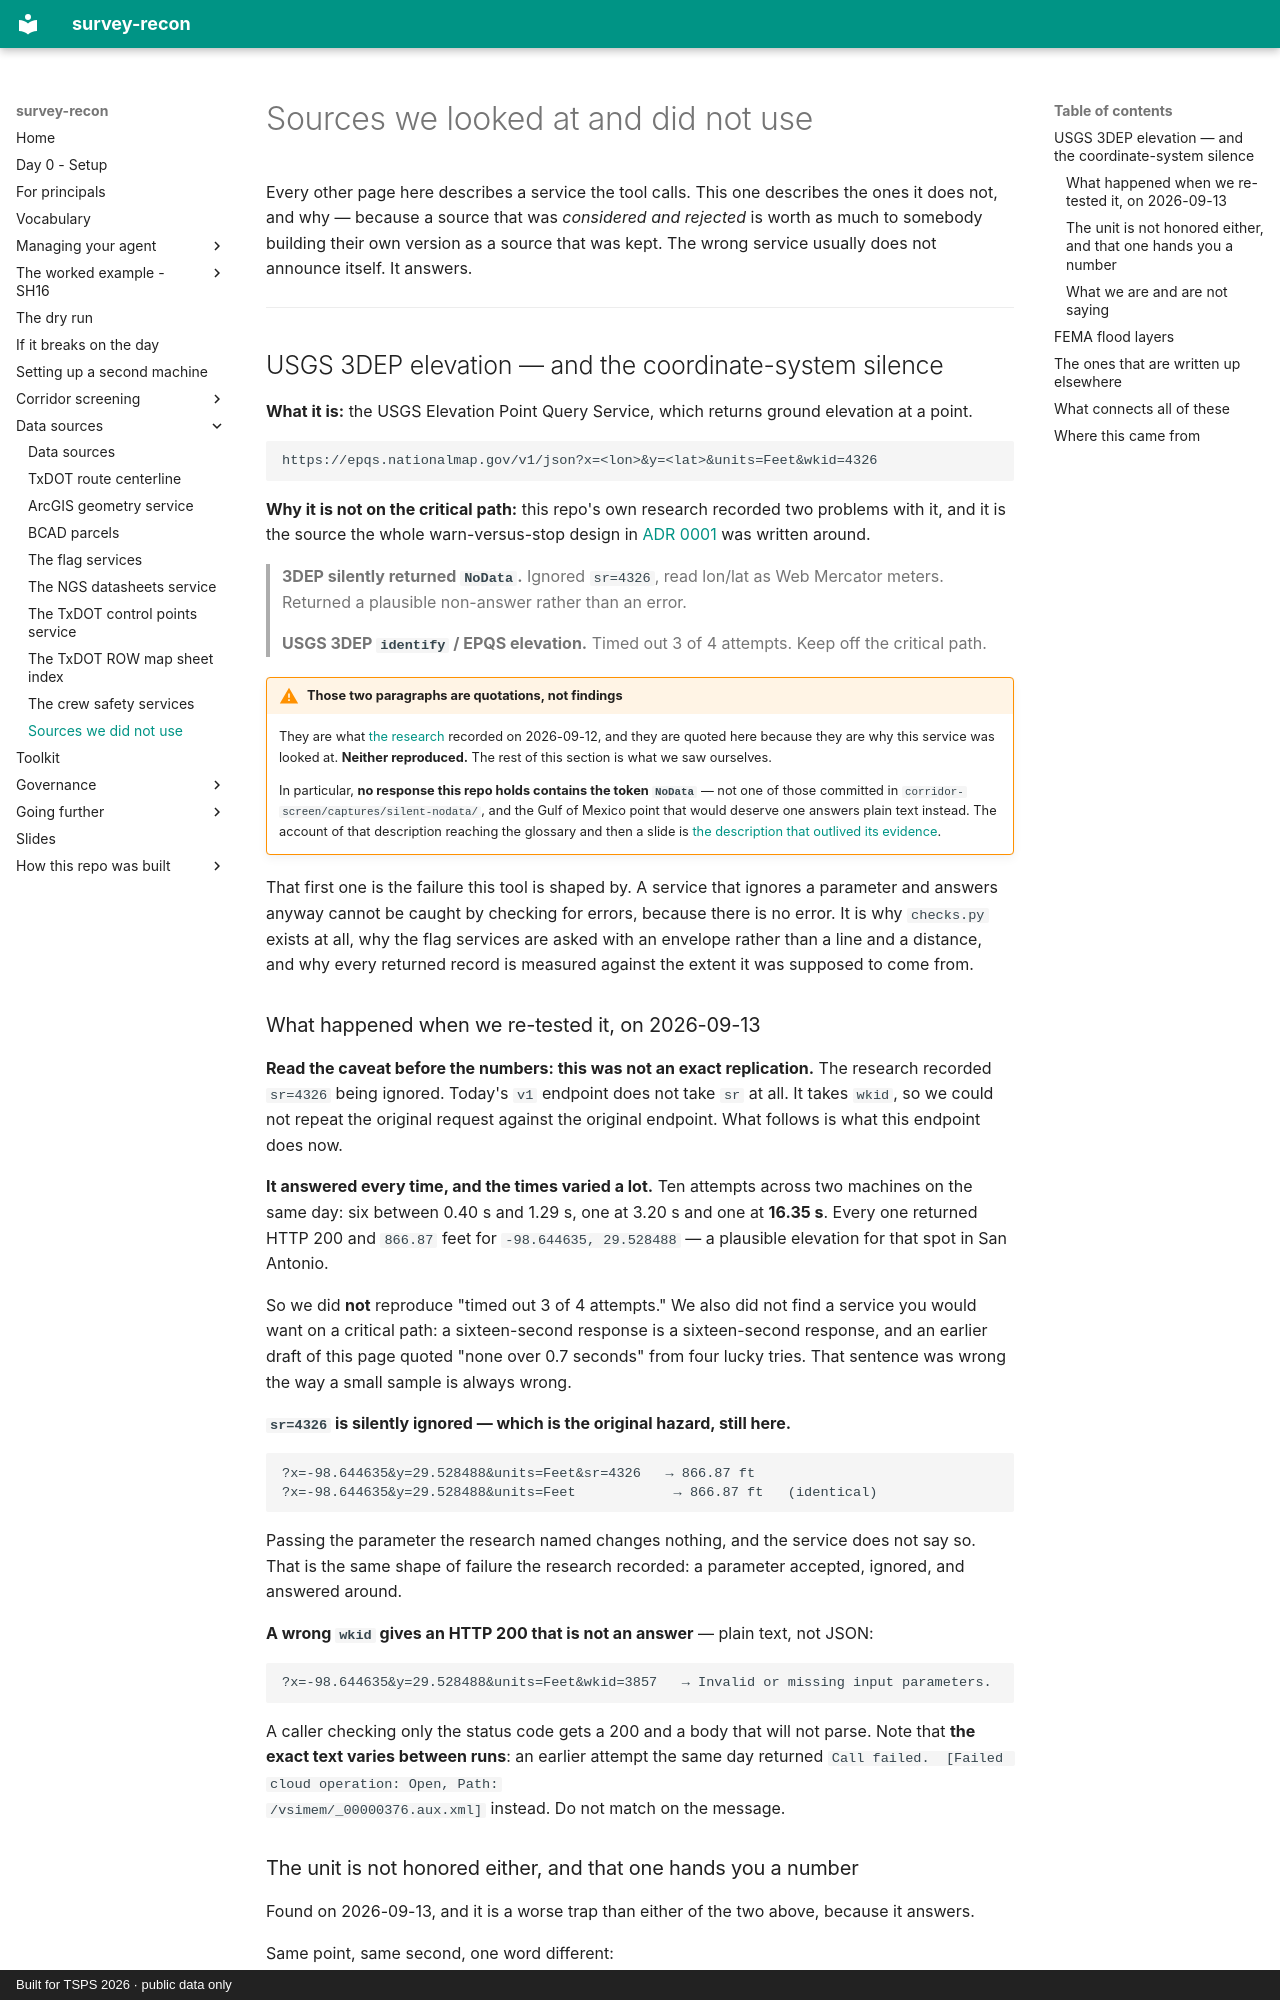

repository: RickSmith/survey-recon · page: data-sources/not-used/index.html · generator: mkdocs · copyright: Built for TSPS 2026 · public data only

# Sources we looked at and did not use

Every other page here describes a service the tool calls. This one describes the
ones it does not, and why — because a source that was *considered and rejected*
is worth as much to somebody building their own version as a source that was
kept. The wrong service usually does not announce itself. It answers.

---

## USGS 3DEP elevation — and the coordinate-system silence

**What it is:** the USGS Elevation Point Query Service, which returns ground
elevation at a point.

```
https://epqs.nationalmap.gov/v1/json?x=<lon>&y=<lat>&units=Feet&wkid=4326
```

**Why it is not on the critical path:** this repo's own research recorded two
problems with it, and it is the source the whole warn-versus-stop design in
[ADR 0001](../adr/0001-sanity-checks-warn-dead-services-stop.md) was written
around.

> **3DEP silently returned `NoData`.** Ignored `sr=4326`, read lon/lat as Web
> Mercator meters. Returned a plausible non-answer rather than an error.

> **USGS 3DEP `identify` / EPQS elevation.** Timed out 3 of 4 attempts. Keep off
> the critical path.

!!! warning "Those two paragraphs are quotations, not findings"
    They are what [the research](../txdot-research.md) recorded on 2026-09-12,
    and they are quoted here because they are why this service was looked at.
    **Neither reproduced.** The rest of this section is what we saw ourselves.

    In particular, **no response this repo holds contains the token `NoData`** —
    not one of those committed in `corridor-screen/captures/silent-nodata/`,
    and the Gulf of Mexico point that would deserve one answers plain text
    instead. The account of that description reaching the glossary and then a
    slide is
    [the description that outlived its evidence](../managing-your-agent/the-description-that-outlived-its-evidence.md).

That first one is the failure this tool is shaped by. A service that ignores a
parameter and answers anyway cannot be caught by checking for errors, because
there is no error. It is why `checks.py` exists at all, why the flag services
are asked with an envelope rather than a line and a distance, and why every
returned record is measured against the extent it was supposed to come from.

### What happened when we re-tested it, on 2026-09-13

**Read the caveat before the numbers: this was not an exact replication.** The
research recorded `sr=4326` being ignored. Today's `v1` endpoint does not take
`sr` at all. It takes `wkid`, so we could not repeat the original request
against the original endpoint. What follows is what this endpoint does now.

**It answered every time, and the times varied a lot.** Ten attempts across two
machines on the same day: six between 0.40 s and 1.29 s, one at 3.20 s and one
at **16.35 s**. Every one returned HTTP 200 and `866.87` feet for
`-98.644635, 29.528488` — a plausible elevation for that spot in San Antonio.

So we did **not** reproduce "timed out 3 of 4 attempts." We also did not find a
service you would want on a critical path: a sixteen-second response is a
sixteen-second response, and an earlier draft of this page quoted "none over
0.7 seconds" from four lucky tries. That sentence was wrong the way a small
sample is always wrong.

**`sr=4326` is silently ignored — which is the original hazard, still here.**

```
?x=-98.644635&y=29.528488&units=Feet&sr=4326   → 866.87 ft
?x=-98.644635&y=29.528488&units=Feet            → 866.87 ft   (identical)
```

Passing the parameter the research named changes nothing, and the service does
not say so. That is the same shape of failure the research recorded: a parameter
accepted, ignored, and answered around.

**A wrong `wkid` gives an HTTP 200 that is not an answer** — plain text, not
JSON:

```
?x=-98.644635&y=29.528488&units=Feet&wkid=3857   → Invalid or missing input parameters.
```

A caller checking only the status code gets a 200 and a body that will not
parse. Note that **the exact text varies between runs**: an earlier attempt the
same day returned `Call failed.  [Failed cloud operation: Open, Path:
/vsimem/_00000376.aux.xml]` instead. Do not match on the message.
